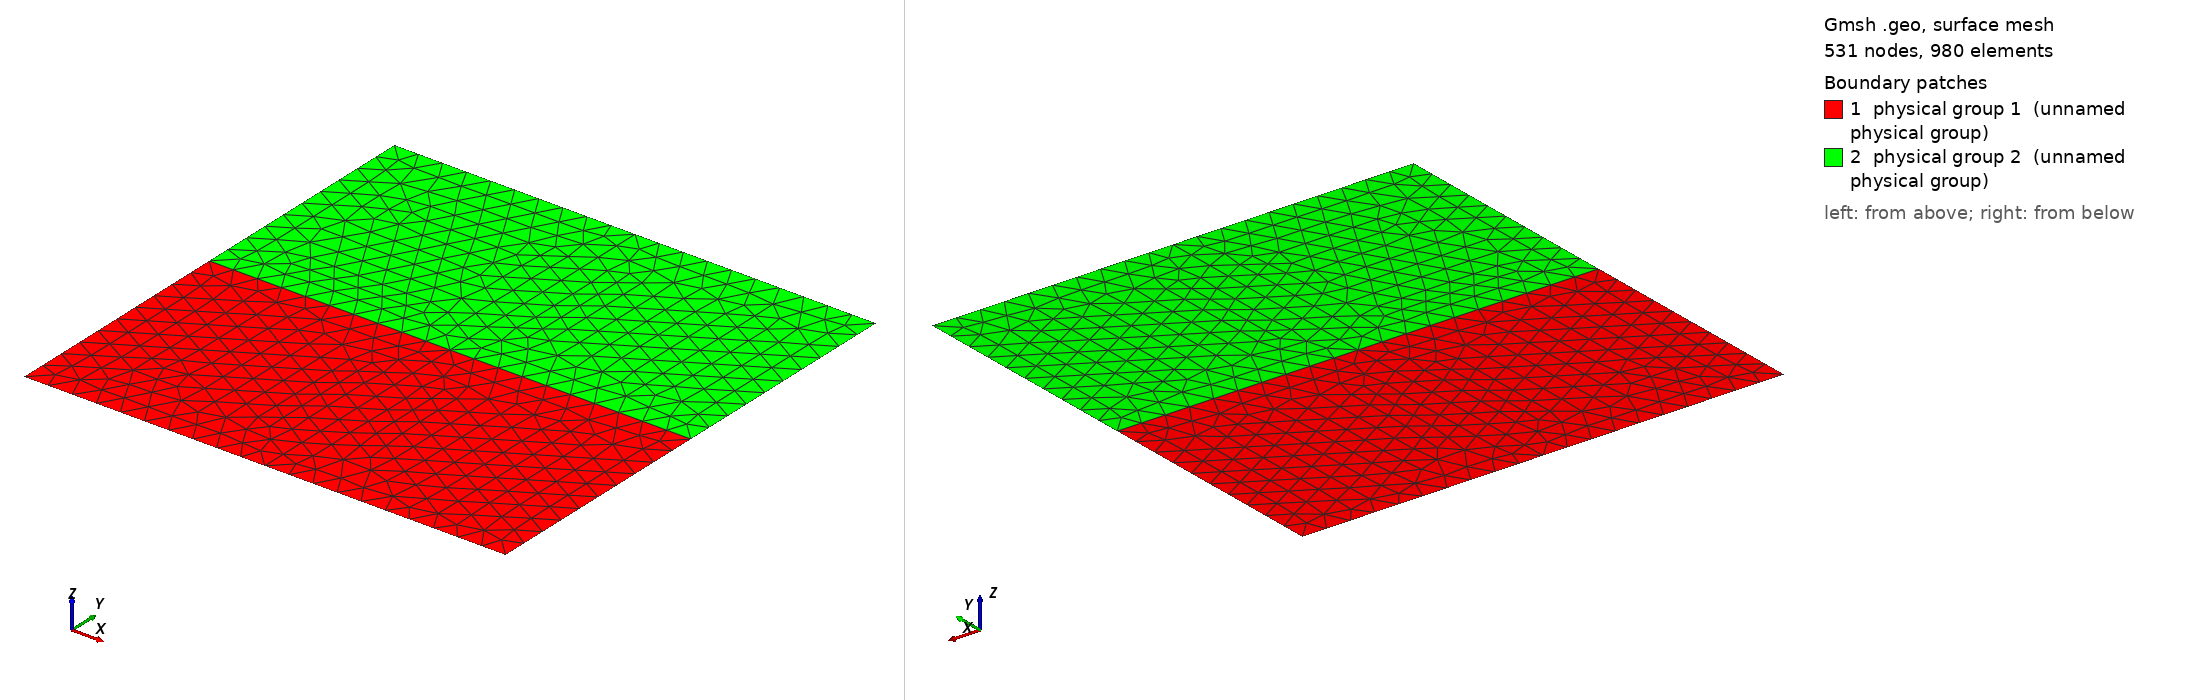

Gmsh geometry script, surface-meshed: 531 nodes, 980 surface elements. Boundary patches (legend numbers): 1 physical group 1 (unnamed physical group), 2 physical group 2 (unnamed physical group). Left view from above one corner, right view from below the opposite corner. Legend entries are the model's physical surfaces. The drawing asked Gmsh for element sizes between 1% and 20% of the model's largest extent; the script's own settings can give other sizes.

=== square.geo (drawn) ===
dx=0.05;
Point  (1) = {0.,  0.,   0., dx};
Point  (2) = {0.5, 0.,   0., dx};
Point  (3) = {1.,  0.,   0., dx};
Point  (4) = {0.,  0.5,  0., dx};
Point  (5) = {0.5, 0.5,  0., dx};
Point  (6) = {1.,  0.5,  0., dx};
Point  (7) = {0.,  1.,   0., dx};
Point  (8) = {0.5, 1.,   0., dx};
Point  (9) = {1.,  1.,   0., dx};
Point (10) = {0.5, 0.25, 0., dx};
Point (11) = {0.5, 0.75, 0., dx};
Line  (1) = {1,2};
Line  (2) = {2,3};
Line  (3) = {4,5};
Line  (4) = {5,6};
Line  (5) = {7,8};
Line  (6) = {8,9};
Line  (7) = {1,4};
Line  (8) = {4,7};
Line  (9) = {3,6};
Line (10) = {6,9};
Line (11) = {2,10};
Line (12) = {10,5};
Line (13) = {5,11};
Line (14) = {11,8};
Physical Line (1) = {1,2}; // Bottom
Physical Line (2) = {5,6}; // Top
Physical Line (3) = {7}; // Bottom Left side
Physical Line (4) = {8}; // Top Left side
Physical Line (5) = {9}; // Bottom Right side
Physical Line (6) = {10}; // Top Right side
Physical Line (7) = {3,4}; // internal horizontal boundary
//Physical Line (8) = {11,12,13,14}; // partial internal vertical boundary
Physical Line (8) = {12,13}; // partial internal vertical boundary
// my suspicion is libmba2d doesn't seem to like dangling internal boundaries (ones that end in the interior)
// so just adding some extra, unused surface ids to avoid that
Physical Line (9) = {11,14}; // partial internal vertical boundary
Line Loop(15) = {7, 3, -12, -11, -1};
Plane Surface(16) = {15};
Line Loop(17) = {11, 12, 4, -9, -2};
Plane Surface(18) = {17};
Line Loop(19) = {4, 10, -6, -14, -13};
Plane Surface(20) = {19};
Line Loop(21) = {3, 13, 14, -5, -8};
Plane Surface(22) = {21};
Physical Surface(1) = {16, 18}; // Bottom region
Physical Surface(2) = {22, 20}; // Top region
